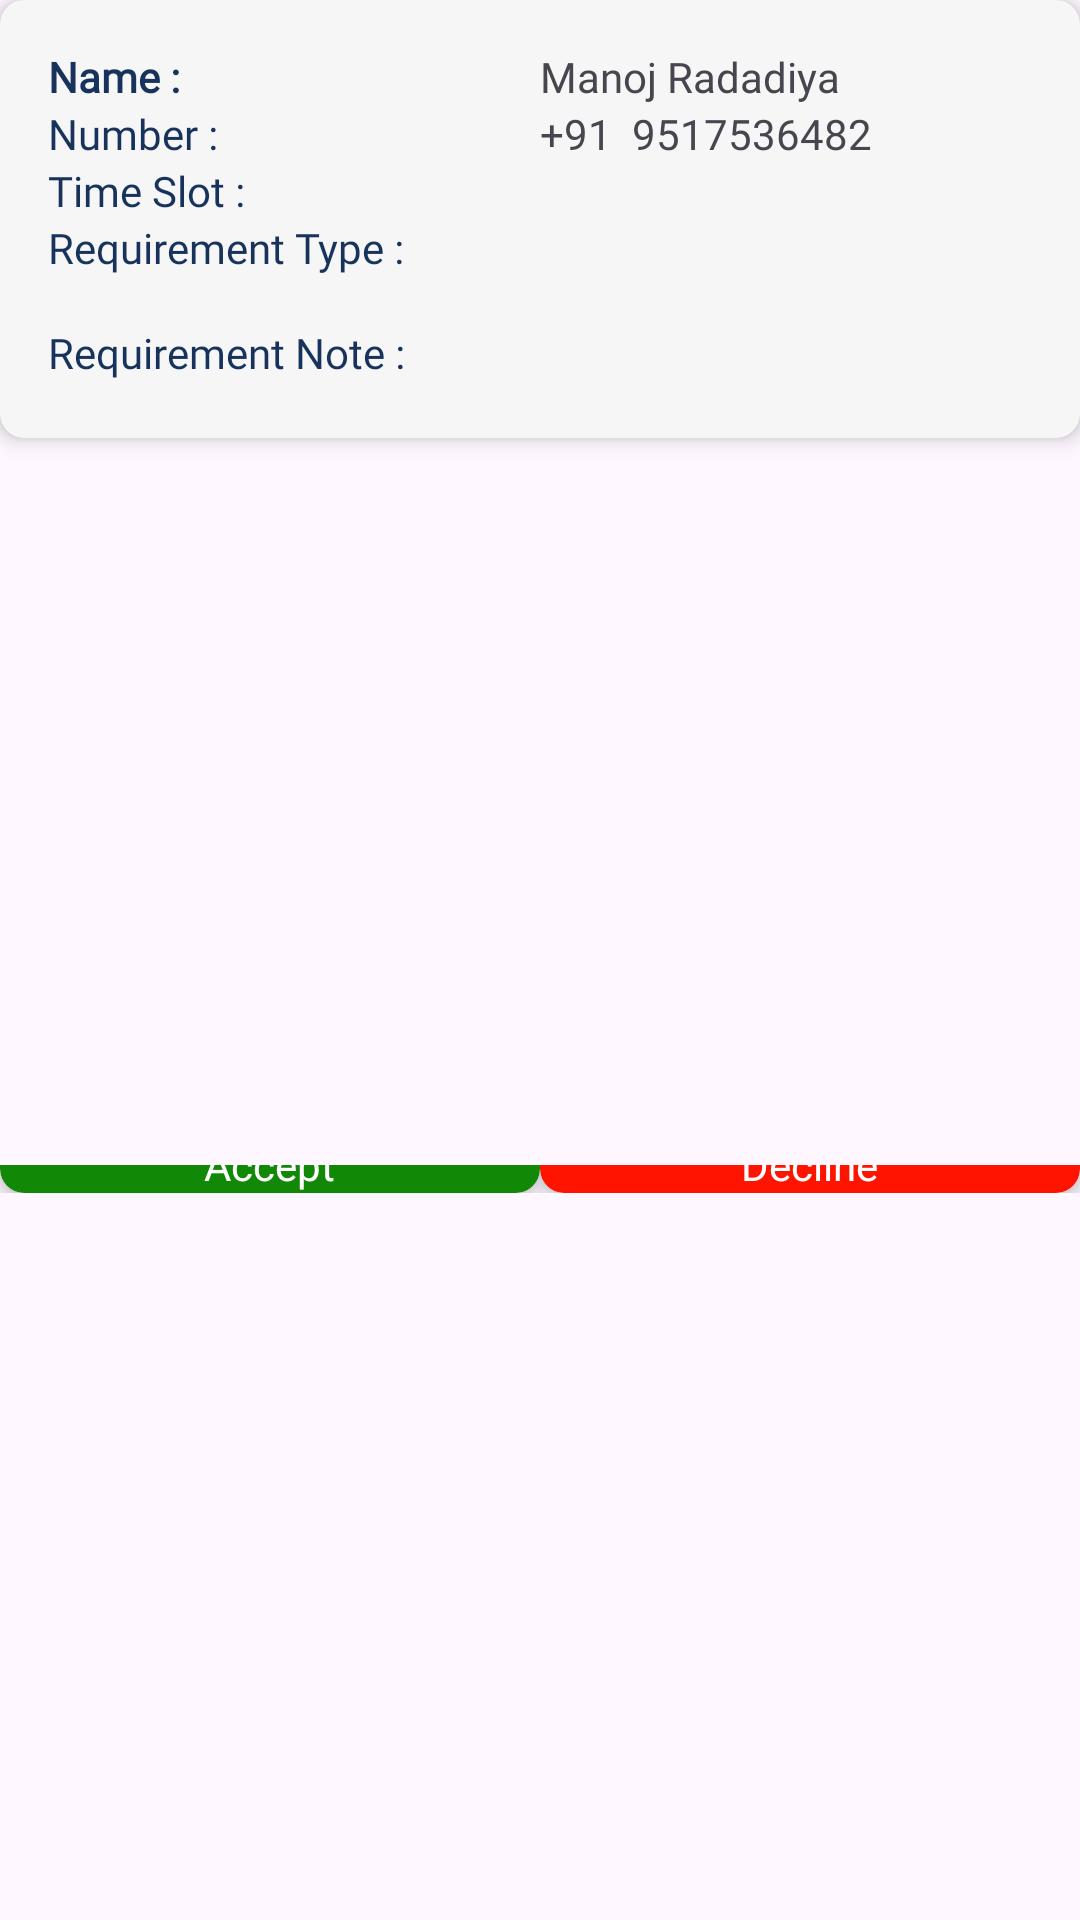

Reconstruct the res/layout file that produces this screen, plus the resources it refers to.
<!-- AndroidManifest.xml: application theme Base.Theme.LeadsManager -->
<!-- res/layout/lead_list_item.xml -->
<?xml version="1.0" encoding="utf-8"?>
<androidx.constraintlayout.widget.ConstraintLayout xmlns:android="http://schemas.android.com/apk/res/android"
    xmlns:app="http://schemas.android.com/apk/res-auto"
    android:layout_width="match_parent"
    android:layout_height="wrap_content">

    <androidx.cardview.widget.CardView
        android:id="@+id/cardView_main"
        android:layout_width="0dp"
        android:layout_height="wrap_content"
        android:layout_marginStart="@dimen/_10ssp"
        android:layout_marginTop="@dimen/_10ssp"
        android:layout_marginEnd="@dimen/_10ssp"
        android:layout_marginBottom="20dp"
        android:backgroundTint="@color/item_bg"
        app:cardCornerRadius="8dp"
        app:cardElevation="4dp"
        app:layout_constraintEnd_toEndOf="parent"
        app:layout_constraintStart_toStartOf="parent"
        app:layout_constraintTop_toTopOf="parent">

        <LinearLayout
            android:layout_width="match_parent"
            android:layout_height="wrap_content"
            android:orientation="vertical">

            <LinearLayout
                android:id="@+id/item"
                android:layout_width="match_parent"
                android:layout_height="wrap_content"
                android:orientation="horizontal"
                android:padding="16dp">


                <LinearLayout
                    android:layout_width="0dp"
                    android:layout_height="wrap_content"
                    android:layout_weight="1"
                    android:orientation="vertical">

                    <TextView
                        android:id="@+id/nameTag"
                        android:layout_width="wrap_content"
                        android:layout_height="wrap_content"
                        android:fontFamily="@font/poppinssemibold"
                        android:text="Name :"
                        android:textColor="@color/blue"
                        android:textSize="14sp"
                        android:textStyle="bold" />



                    <TextView
                        android:id="@+id/numberTag"
                        android:layout_width="wrap_content"
                        android:layout_height="wrap_content"
                        android:fontFamily="@font/poppinssemibold"
                        android:text="Number :"
                        android:textColor="@color/blue"
                        android:textSize="14sp" />

                    <TextView
                        android:id="@+id/timeSlotTag"
                        android:layout_width="wrap_content"
                        android:layout_height="wrap_content"
                        android:fontFamily="@font/poppinssemibold"
                        android:text="Time Slot :"
                        android:textColor="@color/blue"
                        android:textSize="14sp" />
                    <TextView
                        android:id="@+id/reqTag"
                        android:layout_width="wrap_content"
                        android:layout_height="wrap_content"
                        android:fontFamily="@font/poppinssemibold"
                        android:text="Requirement Type :"
                        android:textColor="@color/blue"

                        android:textSize="14sp" />
                </LinearLayout>

                <LinearLayout
                    android:layout_width="0dp"
                    android:layout_height="match_parent"
                    android:layout_weight="1"
                    android:orientation="vertical">

                    <TextView
                        android:id="@+id/textView_name"
                        android:layout_width="wrap_content"
                        android:layout_height="wrap_content"
                        android:fontFamily="@font/poppinsmedium"
                        android:text="Manoj Radadiya"
                        android:textSize="14sp" />



                    <TextView
                        android:id="@+id/textView_number"
                        android:layout_width="wrap_content"
                        android:layout_height="wrap_content"
                        android:fontFamily="@font/poppinsmedium"
                        android:text="+91  9517536482"
                        android:textSize="14sp" />

                    <TextView
                        android:id="@+id/textView_slot"
                        android:layout_width="wrap_content"
                        android:layout_height="wrap_content"
                        android:fontFamily="@font/poppinsmedium"
                        android:maxLines="2"
                        android:text=""
                        android:textSize="14sp" />

                    <TextView
                        android:id="@+id/textView_requirementType"
                        android:layout_width="wrap_content"
                        android:layout_height="wrap_content"
                        android:fontFamily="@font/poppinsmedium"
                        android:maxLines="2"
                        android:text=""
                        android:textSize="14sp" />
                </LinearLayout>

            </LinearLayout>
            <TextView
                android:id="@+id/reqNoteTag"
                android:layout_width="wrap_content"
                android:layout_height="wrap_content"
                android:fontFamily="@font/poppinssemibold"
                android:text="Requirement Note :"
                android:textColor="@color/blue"
                android:paddingStart="16dp"
                android:textSize="14sp" />
            <TextView
                android:id="@+id/textView_requirementNote"
                android:layout_width="wrap_content"
                android:layout_height="wrap_content"
                android:paddingStart="16dp"
                android:fontFamily="@font/poppinsmedium"
                android:text=""
                android:textSize="14sp" />

        </LinearLayout>

    </androidx.cardview.widget.CardView>

    <LinearLayout
        android:layout_width="match_parent"
        android:layout_height="wrap_content"
        android:layout_marginStart="@dimen/_10ssp"
        android:layout_marginEnd="@dimen/_10ssp"
        android:orientation="horizontal"


        app:layout_constraintBottom_toBottomOf="parent"
        app:layout_constraintEnd_toEndOf="parent"
        app:layout_constraintStart_toStartOf="parent"
        app:layout_constraintTop_toBottomOf="@id/cardView_main">
        
        <androidx.cardview.widget.CardView
            android:id="@+id/cardView_accept"
            android:layout_width="0dp"
            android:layout_height="wrap_content"
            android:layout_marginTop="-10dp"
            android:layout_marginBottom="@dimen/_10ssp"
            android:layout_weight="1"
            app:cardBackgroundColor="@color/green"
            app:cardCornerRadius="8dp"
            app:cardElevation="4dp"

            app:layout_constraintEnd_toStartOf="@id/cardView_decline">

            <TextView
                android:layout_width="wrap_content"
                android:layout_height="wrap_content"
                android:layout_gravity="center"
                android:paddingTop="@dimen/_10ssp"
                android:paddingBottom="@dimen/_5ssp"

                android:text="Accept"
                android:textColor="@android:color/white"
                android:textSize="14sp" />
        </androidx.cardview.widget.CardView>

        
        <androidx.cardview.widget.CardView
            android:id="@+id/cardView_decline"
            android:layout_width="0dp"

            android:layout_height="wrap_content"
            android:layout_marginTop="-10dp"
            android:layout_marginBottom="@dimen/_10ssp"
            android:layout_weight="1"
            app:cardBackgroundColor="@color/red"
            app:cardCornerRadius="8dp"
            app:cardElevation="4dp"
            app:layout_constraintBottom_toBottomOf="parent"
            app:layout_constraintEnd_toEndOf="@id/cardView_main"
            app:layout_constraintStart_toEndOf="@id/cardView_accept"
            app:layout_constraintTop_toBottomOf="@id/cardView_main">

            <TextView
                android:layout_width="wrap_content"
                android:layout_height="wrap_content"
                android:layout_gravity="center"
                android:paddingTop="@dimen/_10ssp"
                android:paddingBottom="@dimen/_5ssp"
                android:text="Decline"
                android:textColor="@android:color/white"
                android:textSize="14sp" />
        </androidx.cardview.widget.CardView>

    </LinearLayout>

</androidx.constraintlayout.widget.ConstraintLayout>
<!-- resources referenced by this layout -->
<resources>
  <color name="blue">#FF17335C</color>
  <color name="green">#128807</color>
  <color name="item_bg">#F6F6F6</color>
  <color name="red">#FF1400</color>
  <style name="Base.Theme.LeadsManager" parent="Theme.Material3.DayNight.NoActionBar">
          
          <item name="colorPrimary">#FF000000</item>
          <item name="colorSecondary">#FF17335C</item>
  
      </style>
</resources>
